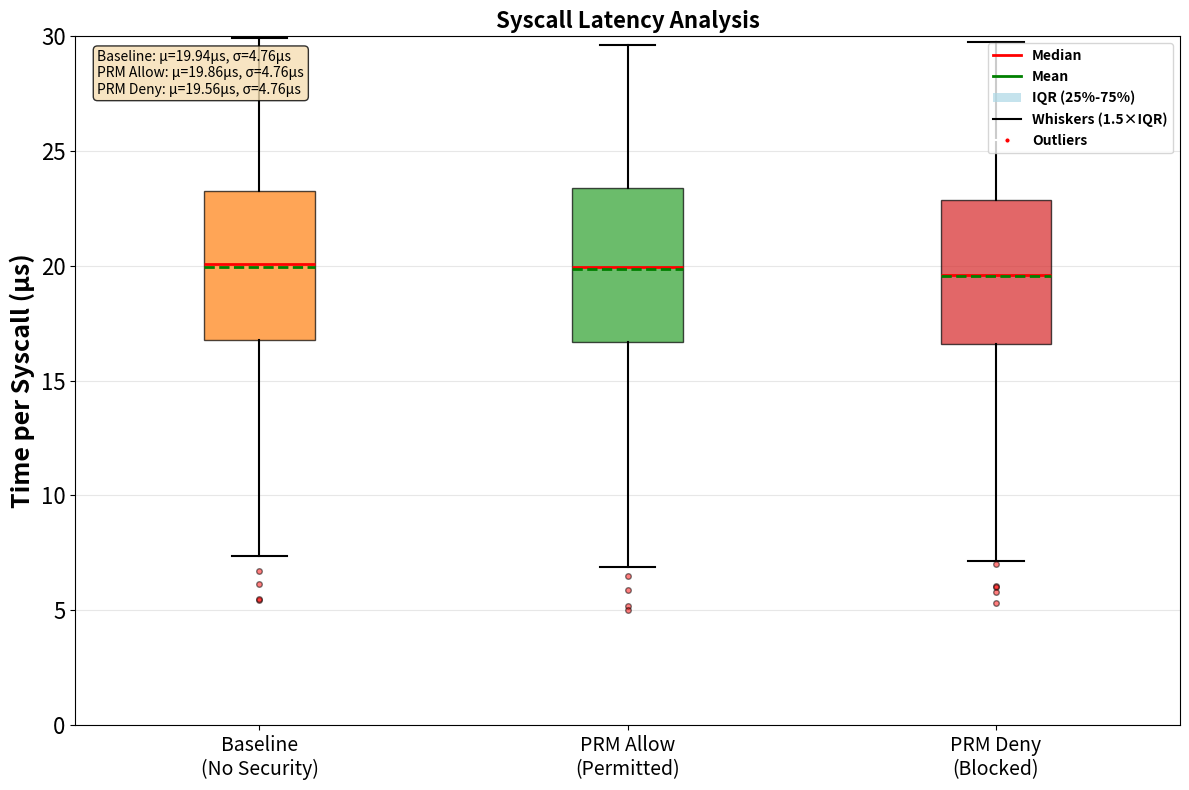

Here is the Python script that generated this plot:
#!/usr/bin/env python3
import matplotlib.pyplot as plt
import numpy as np
import pandas as pd

def load_data(filename):
    """Load data from log file, handling large datasets efficiently"""
    try:
        with open(filename, 'r') as f:
            data = []
            for line in f:
                line = line.strip()
                if 'μs' in line and ('SUCCESS' in line or 'BLOCKED' in line):
                    try:
                        # Extract the time value before 'μs'
                        parts = line.split('μs')[0].split()
                        value = float(parts[-1])
                        data.append(value)
                    except (ValueError, IndexError):
                        continue
        return np.array(data)
    except FileNotFoundError:
        print(f"Warning: {filename} not found, using sample data")
        return np.random.normal(20, 5, 1000)  # Sample data

# Load data from log files
baseline_data_raw = load_data('baseline.log')
allow_data_raw = load_data('allow.log') 
deny_data_raw = load_data('deny.log')

# Filter out values above 30μs for extreme zoom
baseline_data = baseline_data_raw[baseline_data_raw <= 30]
allow_data = allow_data_raw[allow_data_raw <= 30]
deny_data = deny_data_raw[deny_data_raw <= 30]

print(f"Loaded data - Baseline: {len(baseline_data)}/{len(baseline_data_raw)} points, Allow: {len(allow_data)}/{len(allow_data_raw)} points, Deny: {len(deny_data)}/{len(deny_data_raw)} points")
print(f"Filtered out {len(baseline_data_raw)-len(baseline_data)} baseline, {len(allow_data_raw)-len(allow_data)} allow, {len(deny_data_raw)-len(deny_data)} deny outliers above 30μs")

# Create boxplot
plt.figure(figsize=(12, 8))

# Prepare data for boxplot
data_to_plot = [baseline_data, allow_data, deny_data]
labels = ['Baseline\n(No Security)', 'PRM Allow\n(Permitted)', 'PRM Deny\n(Blocked)']

# Create boxplot with custom styling
box_plot = plt.boxplot(data_to_plot, labels=labels, patch_artist=True, 
                       showmeans=True, meanline=True,
                       boxprops=dict(facecolor='lightblue', alpha=0.7),
                       medianprops=dict(color='red', linewidth=2),
                       meanprops=dict(color='green', linewidth=2),
                       whiskerprops=dict(color='black', linewidth=1.5),
                       capprops=dict(color='black', linewidth=1.5),
                       flierprops=dict(marker='o', markerfacecolor='red', markersize=4, alpha=0.5))

# Color the boxes differently
colors = ['#ff7f0e', '#2ca02c', '#d62728']
for patch, color in zip(box_plot['boxes'], colors):
    patch.set_facecolor(color)
    patch.set_alpha(0.7)

plt.ylabel('Time per Syscall (μs)', fontsize=18, fontweight='bold')
plt.title('Syscall Latency Analysis', fontsize=16, fontweight='bold')
plt.ylim(0, 30)
plt.grid(True, alpha=0.3, axis='y')

# Increase tick label sizes significantly
plt.tick_params(axis='both', which='major', labelsize=16)
plt.tick_params(axis='x', which='major', labelsize=14)

# Add statistics text
stats_text = []
for i, (data, label) in enumerate(zip(data_to_plot, ['Baseline', 'PRM Allow', 'PRM Deny'])):
    mean_val = np.mean(data)
    median_val = np.median(data)
    std_val = np.std(data)
    stats_text.append(f"{label}: μ={mean_val:.2f}μs, σ={std_val:.2f}μs")

stats_str = '\n'.join(stats_text)
plt.text(0.02, 0.98, stats_str, transform=plt.gca().transAxes, fontsize=10,
         verticalalignment='top', bbox=dict(boxstyle='round', facecolor='wheat', alpha=0.8))

# Add legend for boxplot elements
legend_elements = [
    plt.Line2D([0], [0], color='red', linewidth=2, label='Median'),
    plt.Line2D([0], [0], color='green', linewidth=2, label='Mean'),
    plt.Rectangle((0, 0), 1, 1, facecolor='lightblue', alpha=0.7, label='IQR (25%-75%)'),
    plt.Line2D([0], [0], color='black', linewidth=1.5, label='Whiskers (1.5×IQR)'),
    plt.Line2D([0], [0], marker='o', color='w', markerfacecolor='red', markersize=4, label='Outliers')
]
plt.legend(handles=legend_elements, loc='upper right', fontsize=14, prop={'weight': 'bold'})

plt.tight_layout()
plt.savefig('boxplot_performance_chart.png', dpi=300, bbox_inches='tight')
plt.savefig('boxplot_performance_chart.pdf', bbox_inches='tight')
print("Boxplot saved as boxplot_performance_chart.png and .pdf")

# Print summary statistics
print("\n=== Summary Statistics ===")
for data, label in zip(data_to_plot, ['Baseline', 'PRM Allow', 'PRM Deny']):
    print(f"\n{label}:")
    print(f"  Count: {len(data)}")
    print(f"  Mean: {np.mean(data):.3f} μs")
    print(f"  Median: {np.median(data):.3f} μs")
    print(f"  Std Dev: {np.std(data):.3f} μs")
    print(f"  Min: {np.min(data):.3f} μs")
    print(f"  Max: {np.max(data):.3f} μs")
    print(f"  25th percentile: {np.percentile(data, 25):.3f} μs")
    print(f"  75th percentile: {np.percentile(data, 75):.3f} μs")
